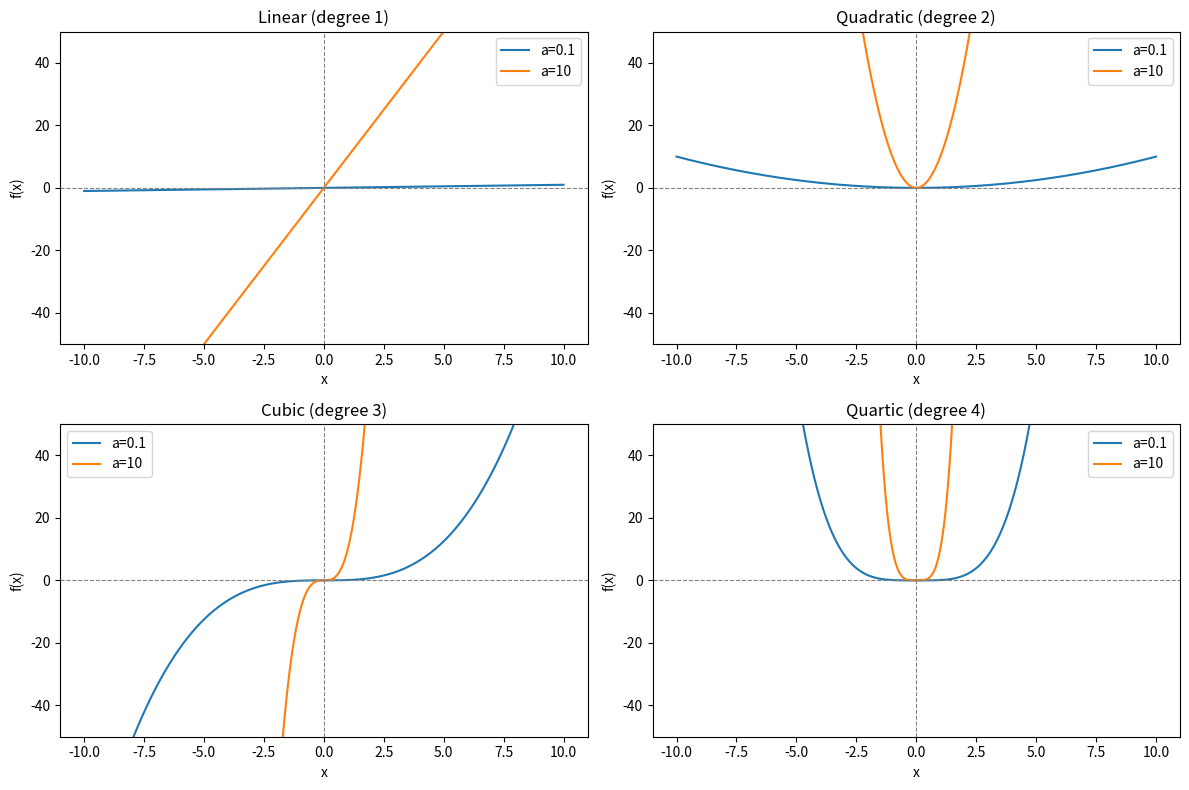

Write the Python code that produced this figure. (Note: this script raises an exception after producing the figure.)
import numpy as np
import matplotlib.pyplot as plt

OUT = "../../public/img/function-significant-terms"

x = np.linspace(-10, 10, 1000)

# --- Plot 1: effect of the dominant-term coefficient (small vs large) ---
coefficients = [0.1, 10]


def linear(x, a):
    return a * x


def quadratic(x, a):
    return a * x**2


def cubic(x, a):
    return a * x**3


def quartic(x, a):
    return a * x**4


functions = [linear, quadratic, cubic, quartic]
titles = [
    "Linear (degree 1)",
    "Quadratic (degree 2)",
    "Cubic (degree 3)",
    "Quartic (degree 4)",
]

fig, axes = plt.subplots(2, 2, figsize=(12, 8))
y_limits = (-50, 50)
for i, (func, title) in enumerate(zip(functions, titles)):
    ax = axes[i // 2, i % 2]
    for a in coefficients:
        y = func(x, a)
        ax.plot(x, y, label=f"a={a}")
    ax.axhline(0, color='gray', linestyle='--', linewidth=0.8)
    ax.axvline(0, color='gray', linestyle='--', linewidth=0.8)
    ax.set_title(title)
    ax.set_xlabel("x")
    ax.set_ylabel("f(x)")
    ax.legend()
    ax.set_ylim(y_limits)
plt.tight_layout()
plt.savefig(f"{OUT}/01-dominant-term-coefficient.png", dpi=130, bbox_inches="tight")
plt.close()

# --- Plot 2: effect of the second-most-dominant term ---
second_term_values = np.linspace(0.1, 5, 6)


def linear_with_second(x, a, b):
    return a * x + b


def quadratic_with_second(x, a, b):
    return a * x**2 + b * x


def cubic_with_second(x, a, b):
    return a * x**3 + b * x**2


def quartic_with_second(x, a, b):
    return a * x**4 + b * x**3


functions_with_second = [
    linear_with_second,
    quadratic_with_second,
    cubic_with_second,
    quartic_with_second,
]
titles_with_second = [
    "Linear with constant term",
    "Quadratic with linear term",
    "Cubic with quadratic term",
    "Quartic with cubic term",
]

fig, axes = plt.subplots(2, 2, figsize=(12, 8))
for i, (func, title) in enumerate(zip(functions_with_second, titles_with_second)):
    ax = axes[i // 2, i % 2]
    for b in second_term_values:
        y = func(x, 1, b)
        if func is linear_with_second:
            label = f"y = x + {b:.1f}"
        elif func is quadratic_with_second:
            label = f"y = x^2 + {b:.1f}x"
        elif func is cubic_with_second:
            label = f"y = x^3 + {b:.1f}x^2"
        else:
            label = f"y = x^4 + {b:.1f}x^3"
        ax.plot(x, y, label=label)
    ax.axhline(0, color='gray', linestyle='--', linewidth=0.8)
    ax.axvline(0, color='gray', linestyle='--', linewidth=0.8)
    ax.set_title(title)
    ax.set_xlabel("x")
    ax.set_ylabel("f(x)")
    ax.legend(fontsize=7)
plt.tight_layout()
plt.savefig(f"{OUT}/02-second-dominant-term.png", dpi=130, bbox_inches="tight")
plt.close()

print("done")
